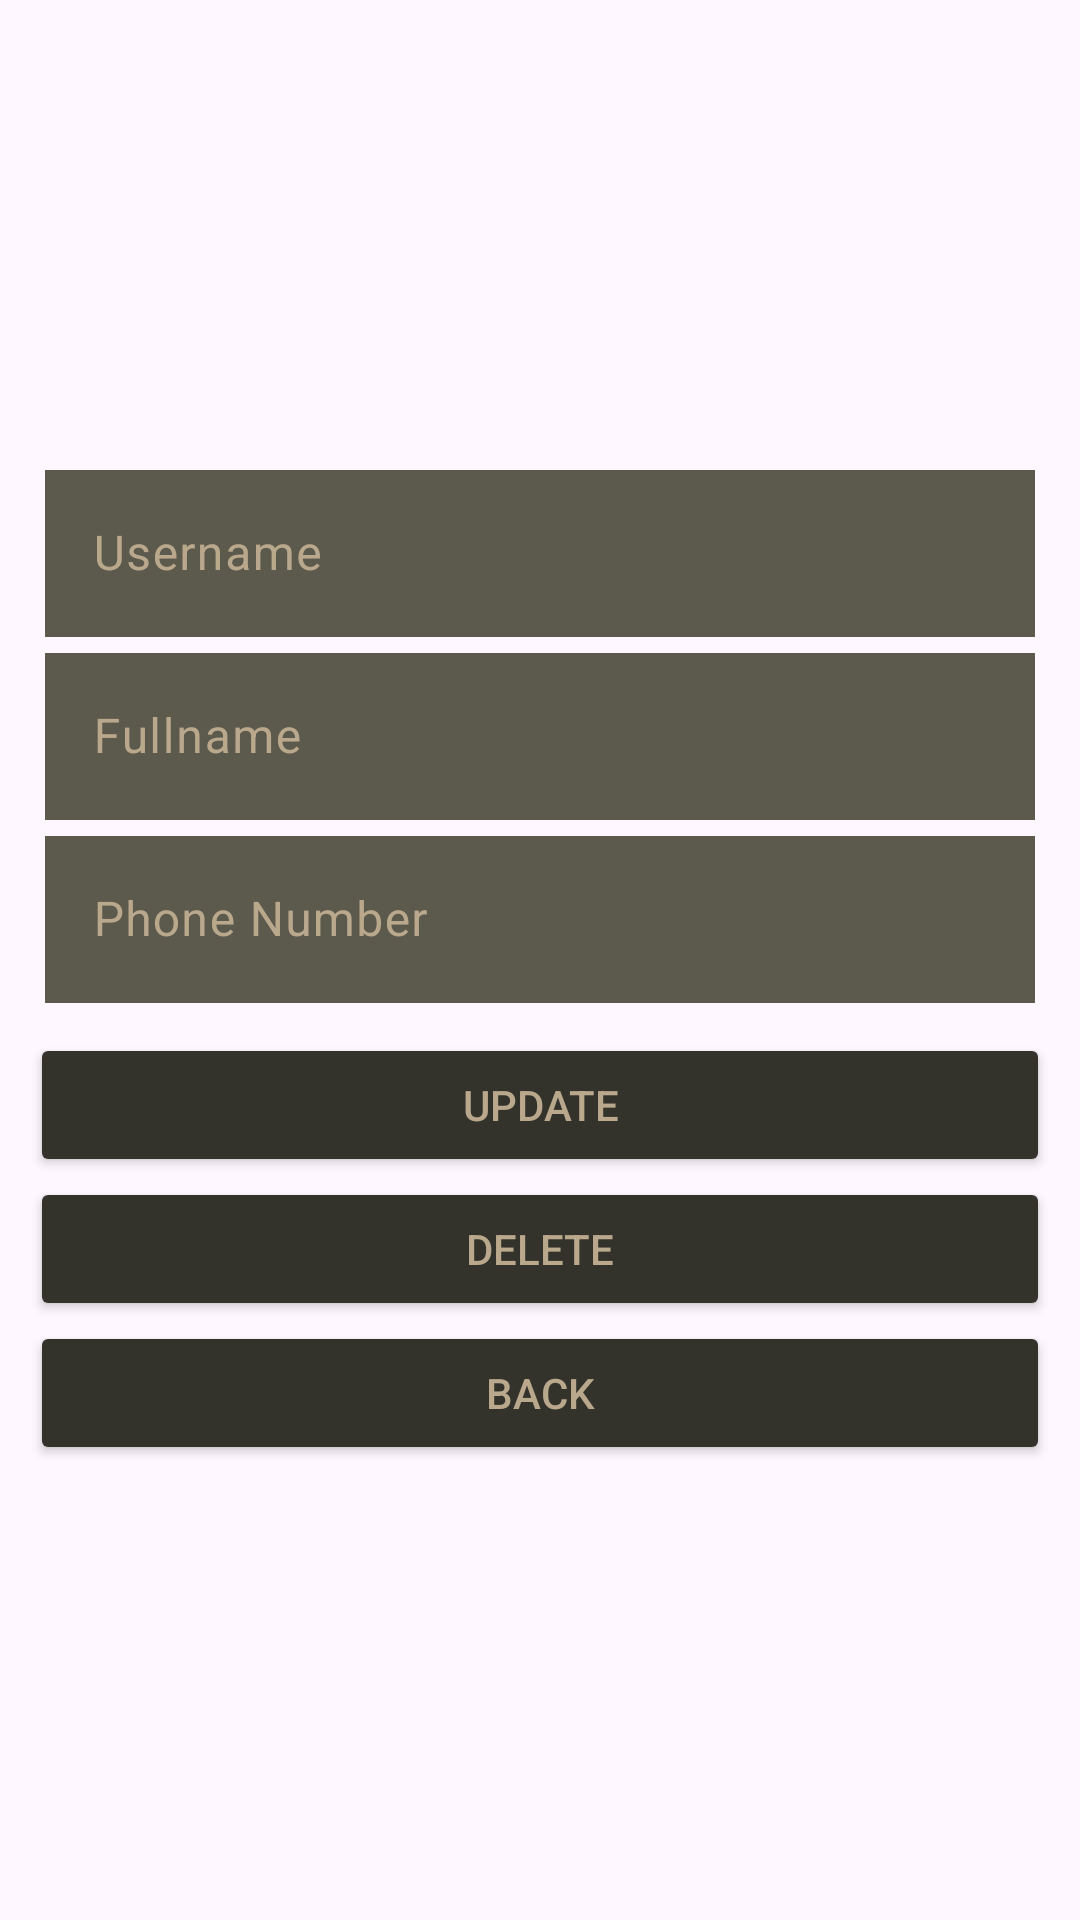

Android layout source for this screen:
<!-- AndroidManifest.xml: application theme Theme.Boardgame_Project_Android -->
<!-- res/layout/activity_my_profil.xml -->
<?xml version="1.0" encoding="utf-8"?>
<LinearLayout xmlns:android="http://schemas.android.com/apk/res/android"
    xmlns:app="http://schemas.android.com/apk/res-auto"
    xmlns:tools="http://schemas.android.com/tools"
    android:id="@+id/main"
    android:layout_width="match_parent"
    android:layout_height="match_parent"
    android:orientation="vertical"
    android:gravity="center"
    android:background="@drawable/hatterpath"
    tools:context=".LoginActivity">


    <LinearLayout
        android:layout_width="match_parent"
        android:layout_height="wrap_content"
        android:orientation="vertical"
        android:layout_gravity="center"
        android:paddingRight="15dp"
        android:paddingLeft="15dp">

        <com.google.android.material.textfield.TextInputLayout
            android:layout_width="match_parent"
            android:layout_height="wrap_content"
            android:textColorHint="@color/text"
            app:hintTextColor="@color/text"
            app:cursorColor="@color/text"
            app:boxStrokeColor="@color/text"
            android:id="@+id/txtProfileUsername">
            <com.google.android.material.textfield.TextInputEditText
                android:layout_width="match_parent"
                android:layout_height="wrap_content"
                android:hint="Username"
                android:background="@color/background"
                android:textColor="@color/text">
            </com.google.android.material.textfield.TextInputEditText>
        </com.google.android.material.textfield.TextInputLayout>

        <com.google.android.material.textfield.TextInputLayout
            android:layout_width="match_parent"
            android:layout_height="wrap_content"
            android:textColorHint="@color/text"
            app:hintTextColor="@color/text"
            app:cursorColor="@color/text"
            app:boxStrokeColor="@color/text"
            android:id="@+id/txtProfileFullname">
            <com.google.android.material.textfield.TextInputEditText
                android:layout_width="match_parent"
                android:layout_height="wrap_content"
                android:background="@color/background"
                android:hint="Fullname"
                android:textColor="@color/text">
            </com.google.android.material.textfield.TextInputEditText>
        </com.google.android.material.textfield.TextInputLayout>

        <com.google.android.material.textfield.TextInputLayout
            android:layout_width="match_parent"
            android:layout_height="wrap_content"
            android:textColorHint="@color/text"
            app:hintTextColor="@color/text"
            app:cursorColor="@color/text"
            app:boxStrokeColor="@color/text"
            android:id="@+id/txtProfilePhone">
            <com.google.android.material.textfield.TextInputEditText
                android:layout_width="match_parent"
                android:layout_height="wrap_content"
                android:background="@color/background"
                android:hint="Phone Number"
                android:textColor="@color/text">
            </com.google.android.material.textfield.TextInputEditText>
        </com.google.android.material.textfield.TextInputLayout>
    </LinearLayout>

    <LinearLayout
        android:layout_width="match_parent"
        android:layout_height="wrap_content"
        android:orientation="vertical"
        android:paddingRight="10dp"
        android:paddingLeft="10dp"
        android:paddingTop="10dp">
        <androidx.appcompat.widget.AppCompatButton
            android:layout_width="match_parent"
            android:layout_height="wrap_content"
            android:text="Update"
            android:id="@+id/btnProfileUpdate"
            android:textColor="@color/text"
            android:backgroundTint="@color/button">
        </androidx.appcompat.widget.AppCompatButton>

        <androidx.appcompat.widget.AppCompatButton
            android:layout_width="match_parent"
            android:layout_height="wrap_content"
            android:text="Delete"
            android:id="@+id/btnProfileDelete"
            android:textColor="@color/text"
            android:backgroundTint="@color/button">
        </androidx.appcompat.widget.AppCompatButton>

        <androidx.appcompat.widget.AppCompatButton
            android:layout_width="match_parent"
            android:layout_height="wrap_content"
            android:text="Back"
            android:id="@+id/btnProfileBack"
            android:textColor="@color/text"
            android:backgroundTint="@color/button">
        </androidx.appcompat.widget.AppCompatButton>
    </LinearLayout>
</LinearLayout>
<!-- resources referenced by this layout -->
<resources>
  <color name="background">#5c594d</color>
  <color name="button">#34332B</color>
  <color name="text">#baa88c</color>
  <style name="Theme.Boardgame_Project_Android" parent="Base.Theme.Boardgame_Project_Android" />
  <style name="Base.Theme.Boardgame_Project_Android" parent="Theme.Material3.DayNight.NoActionBar">
          
          
      </style>
</resources>
